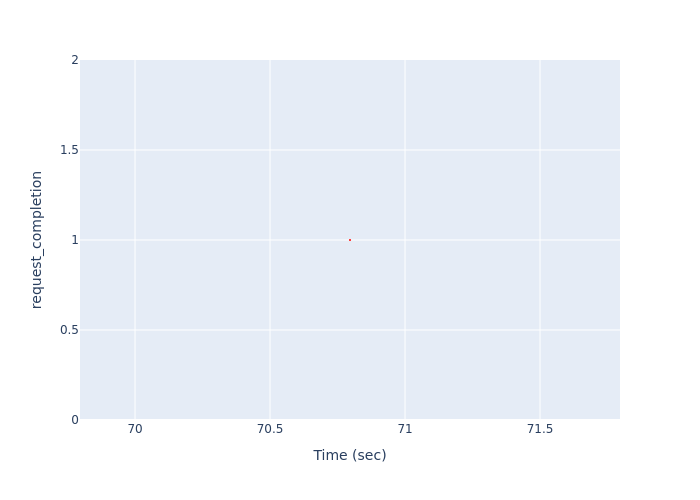

The table this chart was drawn from, first rows:
Time (sec), request_completion
70.8, 1
